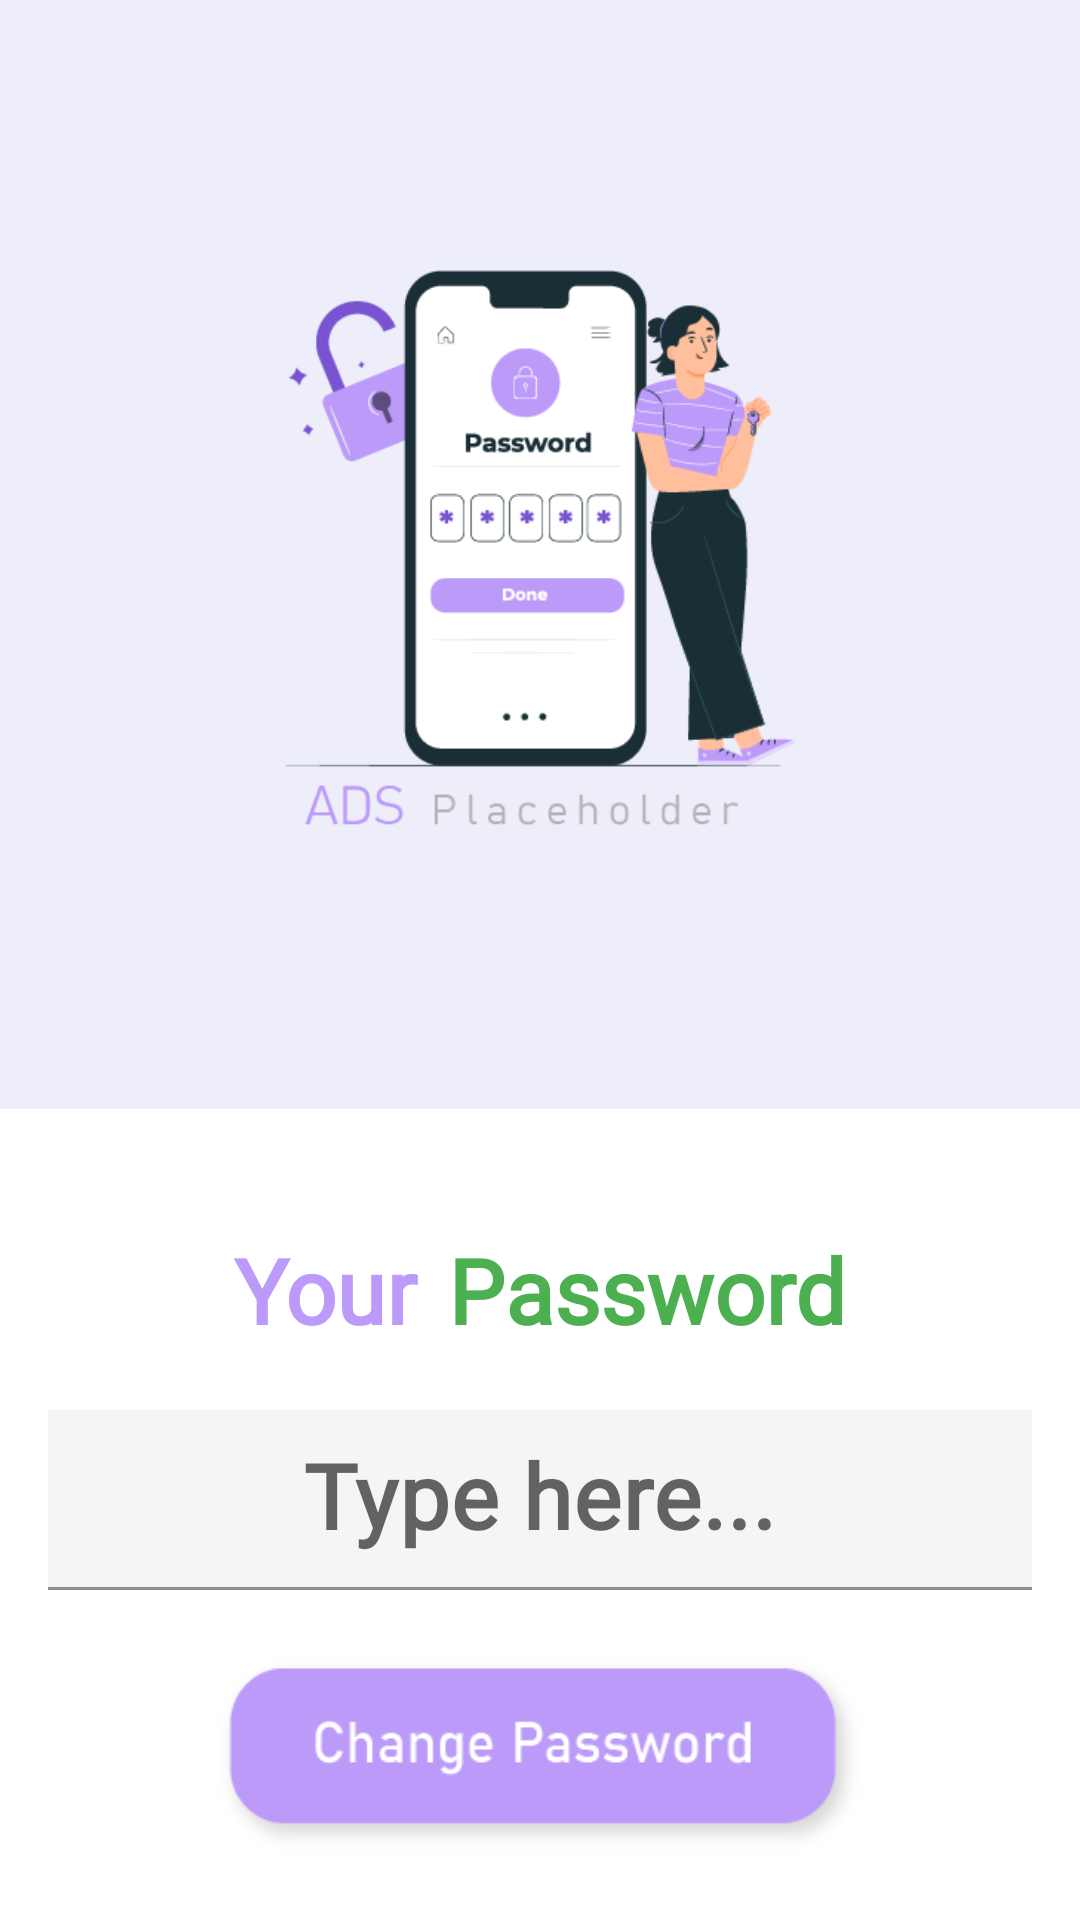

This screen was rendered from an Android layout file. Write that file and the resources it references.
<!-- AndroidManifest.xml: application theme Theme.GalleryVoult -->
<!-- res/layout/activity_settings.xml -->
<?xml version="1.0" encoding="utf-8"?>
<RelativeLayout
    xmlns:android="http://schemas.android.com/apk/res/android"
    xmlns:app="http://schemas.android.com/apk/res-auto"
    xmlns:tools="http://schemas.android.com/tools"
    android:layout_width="match_parent"
    android:layout_height="match_parent"
    android:orientation="vertical"
    android:background="@color/white"
    tools:context=".Settings">

    <LinearLayout
        android:id="@+id/toolbar_layout"
        android:layout_width="match_parent"
        android:layout_height="match_parent"
        android:layout_above="@+id/bottomL"
        android:layout_marginBottom="40dp"
        android:orientation="vertical"
        android:background="@color/colorPrimary"
        android:gravity="center">

        <ImageView
            android:layout_width="wrap_content"
            android:layout_height="wrap_content"
            android:layout_margin="90dp"
            android:src="@drawable/ads_placeholder_1"/>

    </LinearLayout>

    <androidx.appcompat.widget.AppCompatButton
        android:id="@+id/btnPasswordChnage"
        android:layout_width="wrap_content"
        android:layout_height="wrap_content"
        android:layout_below="@+id/toolbar_layout"
        android:layout_marginTop="30dp"
        android:layout_alignParentRight="true"
        android:visibility="gone"
        android:background="@drawable/btn_gradient_shape"
        android:paddingHorizontal="20dp"
        android:textSize="15sp"
        android:fontFamily="@font/g_light"
        android:textStyle="bold"
        android:text="Change Password"
        android:textColor="@color/colorPrimaryDark"
        android:layout_marginRight="16dp"/>

    <LinearLayout
        android:id="@+id/bottomL"
        android:layout_width="match_parent"
        android:layout_height="wrap_content"
        android:orientation="vertical"
        android:layout_above="@+id/adView">

        <RelativeLayout
            android:layout_width="match_parent"
            android:layout_height="wrap_content"
            android:gravity="center"
            android:layout_marginBottom="20dp">

            <TextView
                android:id="@+id/txt"
                android:layout_width="wrap_content"
                android:layout_height="wrap_content"
                android:text="Your"
                android:textColor="#bb9af9"
                android:textSize="30sp"
                android:fontFamily="@font/g_light"
                android:layout_marginHorizontal="5dp"
                android:textStyle="bold" />

            <TextView
                android:layout_width="wrap_content"
                android:layout_height="wrap_content"
                android:layout_toRightOf="@+id/txt"
                android:text="Password"
                android:textSize="30sp"
                android:fontFamily="@font/g_light"
                android:textColor="#4CAF50"
                android:layout_marginHorizontal="5dp"
                android:textStyle="bold" />

        </RelativeLayout>

        <com.google.android.material.textfield.TextInputLayout
            android:layout_width="match_parent"
            android:layout_height="60dp"
            app:passwordToggleEnabled="false"
            android:gravity="center_vertical"
            android:layout_marginHorizontal="16dp"
            android:layout_gravity="center_vertical">

            <EditText
                android:id="@+id/passwordFieldd"
                android:layout_width="match_parent"
                android:layout_height="wrap_content"
                android:background="#F5F5F5"
                android:gravity="center"
                android:hint="Type here..."
                android:textSize="30sp"
                android:textStyle="bold"
                android:textColor="@android:color/darker_gray"
                android:layout_gravity="center_vertical"
                android:fontFamily="@font/g_light"
                android:inputType="numberPassword"/>

        </com.google.android.material.textfield.TextInputLayout>

        <ImageView
            android:id="@+id/passChangeBtn"
            android:layout_width="match_parent"
            android:layout_height="70dp"
            android:scaleType="fitXY"
            android:layout_marginTop="20dp"
            android:layout_marginBottom="20dp"
            android:layout_marginHorizontal="70dp"
            android:src="@drawable/change_password"/>



    </LinearLayout>

    <RelativeLayout
        android:layout_centerHorizontal="true"
        android:layout_alignParentBottom="true"
        android:gravity="center"
        android:id="@+id/adView"
        android:layout_width="match_parent"
        android:layout_height="wrap_content"></RelativeLayout>

</RelativeLayout>
<!-- resources referenced by this layout -->
<resources>
  <color name="colorPrimary">#EDEEF9</color>
  <color name="colorPrimaryDark">#EDEEF9</color>
  <color name="white">#FFFFFFFF</color>
  <!-- drawable ads_placeholder_1: png bitmap (drawable, 23419 bytes) -->
  <!-- drawable btn_gradient_shape (drawable) -->
  <?xml version="1.0" encoding="utf-8"?>
  <shape xmlns:android="http://schemas.android.com/apk/res/android"
      android:shape="rectangle">
  
  
              <gradient
                  android:type="linear"
                  android:angle="0"
                  android:startColor="#00E5FF"
                  android:endColor="#0D47A1" />
  
      <corners
          android:radius="100dp"/>
  
  </shape>
  <!-- drawable change_password: png bitmap (drawable, 5649 bytes) -->
  <style name="Theme.GalleryVoult" parent="Theme.MaterialComponents.DayNight.NoActionBar">
          <item name="colorPrimary">@color/colorPrimary</item>
          <item name="colorPrimaryDark">@color/colorPrimaryDark</item>
          <item name="colorAccent">@color/colorAccent</item>
      </style>
  <color name="colorAccent">#FFBB86FC</color>
</resources>
